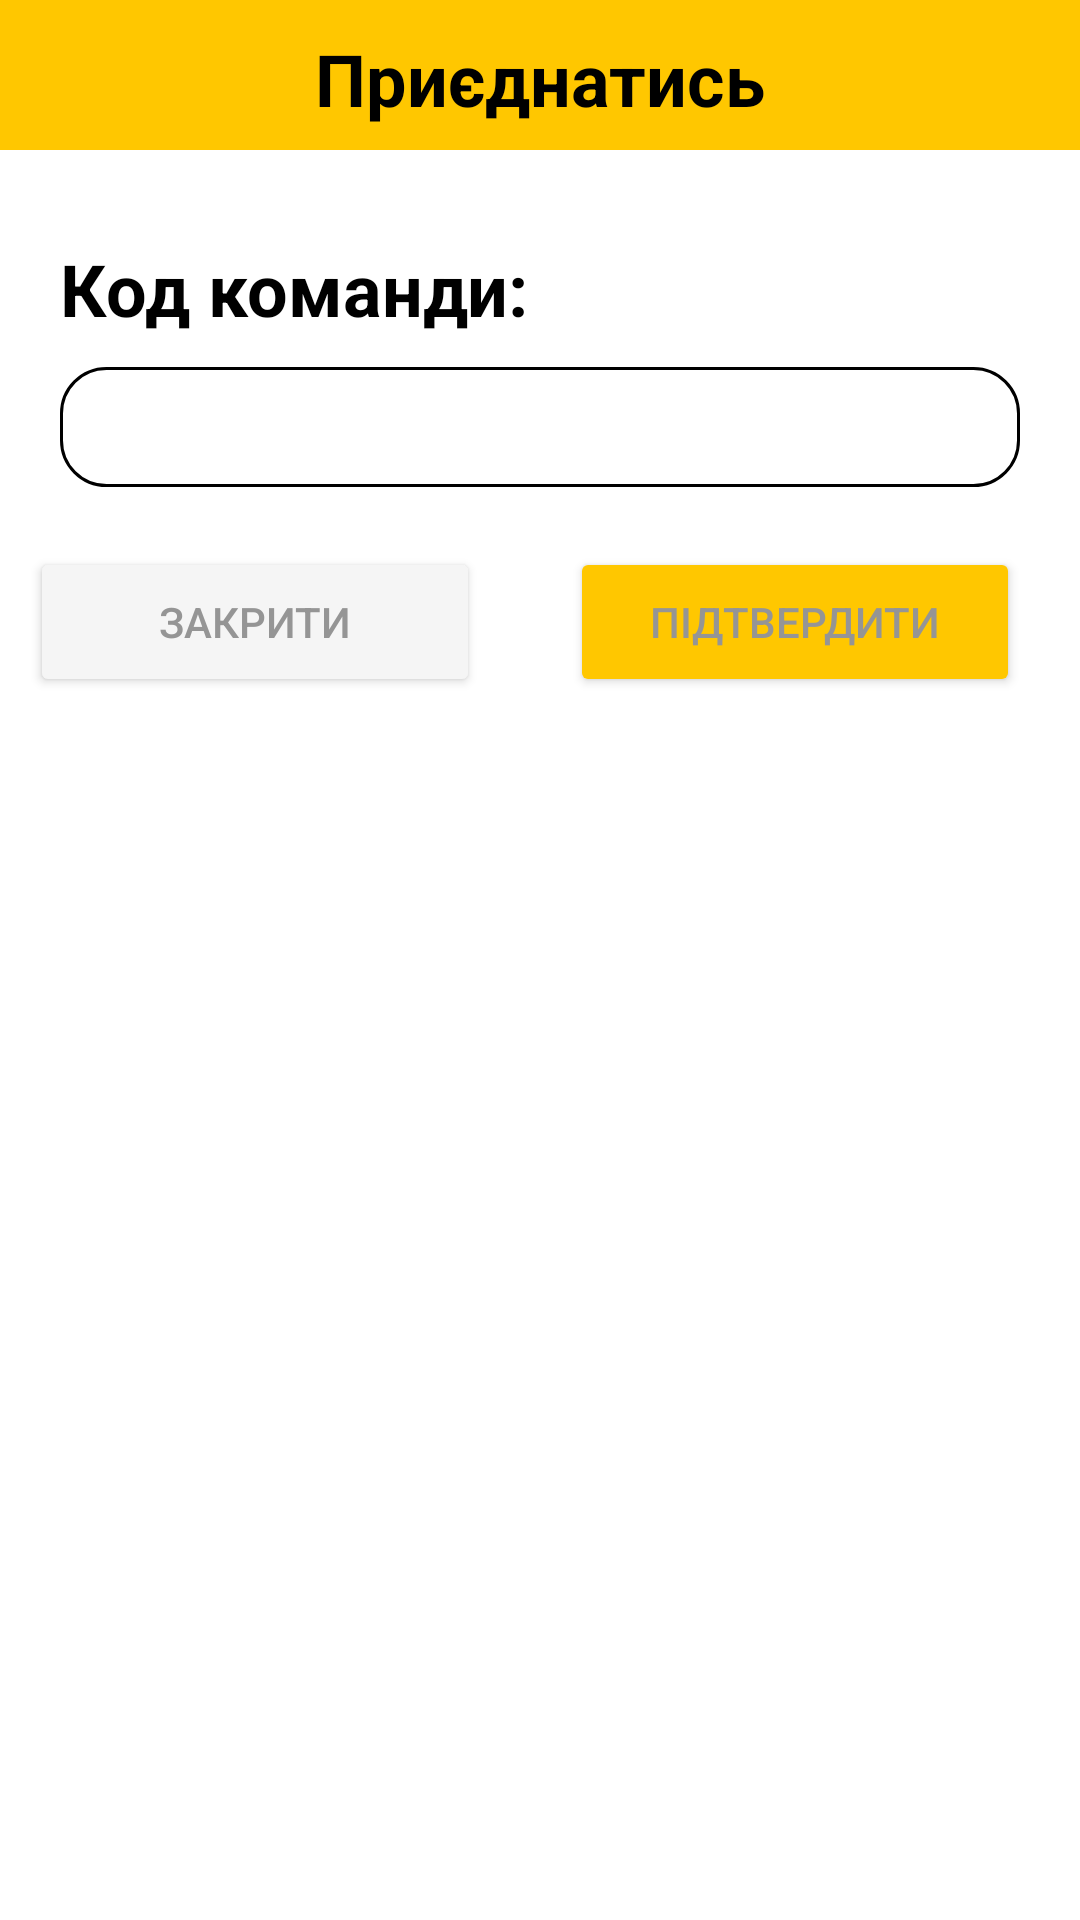

The Android layout XML behind this screen, and the referenced resources:
<!-- AndroidManifest.xml: application theme Theme.ProductiveTeamApp -->
<!-- res/layout/dialog_join_team.xml -->
<?xml version="1.0" encoding="utf-8"?>
<LinearLayout xmlns:android="http://schemas.android.com/apk/res/android"
    android:orientation="vertical"
    android:layout_width="match_parent"
    android:layout_height="wrap_content"
    android:background="@color/white">

    <TextView
        android:layout_width="match_parent"
        android:layout_height="50dp"
        android:paddingTop="10dp"
        android:background="@color/orange"
        android:textAlignment="center"
        android:text="@string/join"
        style="@style/main_text"
        />
    <LinearLayout
        android:layout_width="match_parent"
        android:layout_height="wrap_content"
        android:orientation="vertical"
        android:padding="20dp">
        <TextView
            android:layout_width="wrap_content"
            android:layout_height="wrap_content"
            android:layout_marginTop="10dp"
            android:text="@string/code_team"
            style="@style/main_text"
            />
        <EditText
            style="@style/main_edit_text_style"
            android:layout_marginTop="10dp"
            android:id="@+id/edit_code_join"
            android:autofillHints="password"
            android:inputType="text"
            />
    </LinearLayout>
    <LinearLayout
        android:layout_width="match_parent"
        android:layout_height="wrap_content"
        android:orientation="horizontal">
        <Button
            android:layout_width="150dp"
            android:layout_height="50dp"
            android:layout_marginStart="10dp"
            android:backgroundTint="@color/light_grey"
            android:text="@string/close"
            android:textColor="@color/dark_grey"
            android:id="@+id/button_close_join"
            />
        <Button
            style="@style/edit_button"
            android:layout_marginStart="30dp"
            android:text="@string/confirm"
            android:textColor="@color/dark_grey"
            android:id="@+id/button_join_team"
            />
    </LinearLayout>

</LinearLayout>
<!-- resources referenced by this layout -->
<resources>
  <color name="dark_grey">#959595</color>
  <color name="light_grey">#F5F5F5</color>
  <color name="orange">#FFC700</color>
  <color name="white">#FFFFFFFF</color>
  <string name="close">Закрити</string>
  <string name="code_team">Код команди:</string>
  <string name="confirm">Підтвердити</string>
  <string name="join">Приєднатись</string>
  <style name="edit_button">
          <item name="android:layout_width">150dp</item>
          <item name="android:layout_height">50dp</item>
          <item name="android:backgroundTint">@color/orange</item>
      </style>
  <style name="main_edit_text_style">
          <item name="android:layout_width">match_parent</item>
          <item name="android:layout_height">40dp</item>
          <item name="android:padding">5dp</item>
          <item name="android:textColor">@color/black</item>
          <item name="android:background">@drawable/primary_edit_text</item>
      </style>
  <style name="main_text">
          <item name="android:textSize">24sp</item>
          <item name="android:textColor">@color/black</item>
          <item name="android:textStyle">bold</item>
      </style>
  <style name="Theme.ProductiveTeamApp" parent="Theme.MaterialComponents.DayNight.DarkActionBar">
          
          <item name="colorPrimary">@color/orange</item>
          <item name="colorPrimaryVariant">@color/dark_orange</item>
          <item name="colorOnPrimary">@color/black</item>
          
          <item name="colorSecondary">@color/yellow</item>
          <item name="colorSecondaryVariant">@color/orange</item>
          <item name="colorOnSecondary">@color/black</item>
          
          <item name="android:statusBarColor">?attr/colorPrimaryVariant</item>
          
      </style>
  <color name="black">#FF000000</color>
  <!-- drawable primary_edit_text (drawable) -->
  <?xml version="1.0" encoding="utf-8"?>
  <shape xmlns:android="http://schemas.android.com/apk/res/android"
      android:shape="rectangle">
  
      <corners
          android:radius="15dp"
          />
      <stroke
          android:color="@color/black"
          android:width="1dp"
          />
  
  </shape>
  <color name="dark_orange">#FF9900</color>
  <color name="yellow">#FFFF00</color>
</resources>
